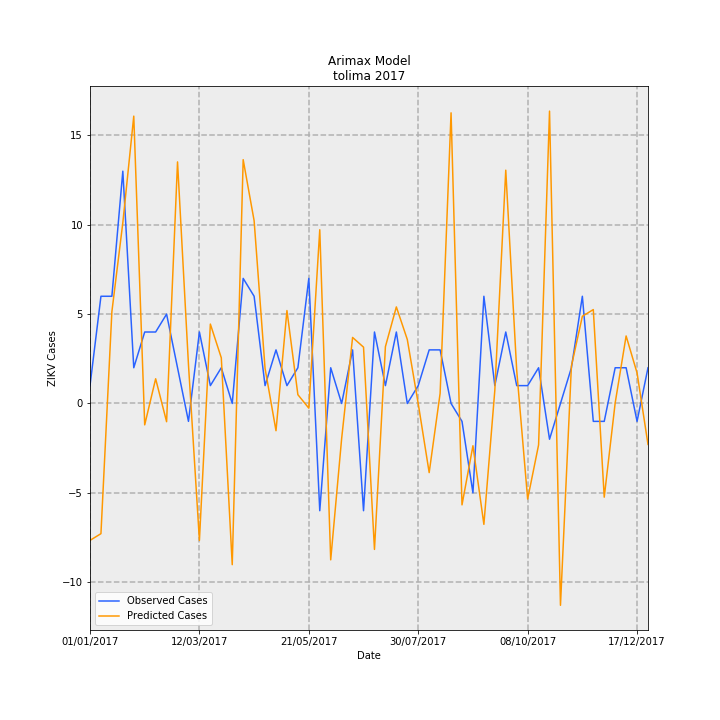

Values plotted in this chart, from the file beside it:
Date, predictions_incidence, observed_incidence, Predicted Cases, Observed Cases, error
01/01/2017, -0.5439, 0.07101, -7.66, 1.0, 8.66
08/01/2017, -0.5173, 0.4261, -7.284, 6.0, 13.28
15/01/2017, 0.3648, 0.4261, 5.137, 6.0, 0.8631
22/01/2017, 0.7183, 0.9231, 10.12, 13.0, 2.885
29/01/2017, 1.142, 0.142, 16.08, 2.0, -14.08
05/02/2017, -0.08494, 0.284, -1.196, 4.0, 5.196
12/02/2017, 0.09822, 0.284, 1.383, 4.0, 2.617
19/02/2017, -0.07238, 0.355, -1.019, 5.0, 6.019
26/02/2017, 0.9599, 0.142, 13.52, 2.0, -11.52
05/03/2017, 0.1542, -0.07101, 2.172, -1.0, -3.172
12/03/2017, -0.544, 0.284, -7.662, 4.0, 11.66
19/03/2017, 0.3155, 0.07101, 4.444, 1.0, -3.444
26/03/2017, 0.1815, 0.142, 2.556, 2.0, -0.5562
02/04/2017, -0.6405, 0.0, -9.02, 0.0, 9.02
09/04/2017, 0.9688, 0.4971, 13.64, 7, -6.643
16/04/2017, 0.7263, 0.4261, 10.23, 6.0, -4.229
23/04/2017, 0.1394, 0.07101, 1.963, 1.0, -0.9625
30/04/2017, -0.1082, 0.213, -1.523, 3.0, 4.523
07/05/2017, 0.3692, 0.07101, 5.2, 1.0, -4.2
14/05/2017, 0.03496, 0.142, 0.4923, 2.0, 1.508
21/05/2017, -0.0186, 0.4971, -0.262, 7, 7.262
28/05/2017, 0.6903, -0.4261, 9.722, -6.0, -15.72
04/06/2017, -0.6212, 0.142, -8.749, 2.0, 10.75
11/06/2017, -0.1392, 0.0, -1.96, 0.0, 1.96
18/06/2017, 0.2624, 0.213, 3.695, 3.0, -0.6953
25/06/2017, 0.2238, -0.4261, 3.152, -6.0, -9.152
02/07/2017, -0.5798, 0.284, -8.166, 4.0, 12.17
09/07/2017, 0.2257, 0.07101, 3.179, 1.0, -2.179
16/07/2017, 0.3837, 0.284, 5.404, 4.0, -1.404
23/07/2017, 0.2544, 0.0, 3.583, 0.0, -3.583
30/07/2017, -0.0009461, 0.07101, -0.01332, 1.0, 1.013
06/08/2017, -0.2746, 0.213, -3.867, 3.0, 6.867
13/08/2017, 0.0403, 0.213, 0.5675, 3.0, 2.433
20/08/2017, 1.155, 0.0, 16.26, 0.0, -16.26
27/08/2017, -0.4028, -0.07101, -5.673, -1.0, 4.673
03/09/2017, -0.1679, -0.355, -2.365, -5.0, -2.635
10/09/2017, -0.4802, 0.4261, -6.763, 6.0, 12.76
17/09/2017, 0.0526, 0.07101, 0.7408, 1.0, 0.2592
24/09/2017, 0.927, 0.284, 13.06, 4.0, -9.055
01/10/2017, 0.1315, 0.07101, 1.852, 1.0, -0.8521
08/10/2017, -0.3797, 0.07101, -5.347, 1.0, 6.347
15/10/2017, -0.1646, 0.142, -2.317, 2.0, 4.317
22/10/2017, 1.162, -0.142, 16.36, -2.0, -18.36
29/10/2017, -0.8018, 0.0, -11.29, 0.0, 11.29
05/11/2017, 0.1486, 0.142, 2.093, 2.0, -0.09251
12/11/2017, 0.3466, 0.4261, 4.88, 6.0, 1.12
19/11/2017, 0.3731, -0.07101, 5.255, -1.0, -6.255
26/11/2017, -0.3722, -0.07101, -5.242, -1.0, 4.242
03/12/2017, 0.00212, 0.142, 0.02986, 2.0, 1.97
10/12/2017, 0.2683, 0.142, 3.779, 2.0, -1.779
17/12/2017, 0.1215, -0.07101, 1.711, -1.0, -2.711
24/12/2017, -0.1627, 0.142, -2.291, 2.0, 4.291
